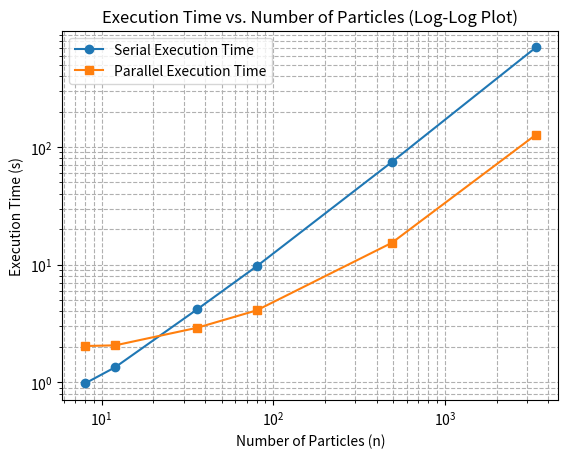

Write the Python code that produced this figure.
import numpy as np
import matplotlib.pyplot as plt

# Data input (number of particles and execution time)
n_particles = np.array([8, 12, 36, 80, 490, 3380])
exec_time_parallel = np.array([2.03082, 2.05755, 2.90341, 4.08241, 15.3324, 127.358])
exec_time_serial = np.array([0.975238, 1.34032, 4.16485, 9.68295, 74.7066, 703.801])

# Create log-log plot using the data
plt.figure()

# Plot log-log data
# plt.loglog(n_particles, exec_time_serial, 'o-', label='Measured Time')
plt.loglog(n_particles, exec_time_serial, 'o-', label='Serial Execution Time')
plt.loglog(n_particles, exec_time_parallel, 's-', label='Parallel Execution Time')


# Labeling the plot
plt.xlabel('Number of Particles (n)')
plt.ylabel('Execution Time (s)')
plt.title('Execution Time vs. Number of Particles (Log-Log Plot)')
plt.legend()
plt.grid(True, which="both", ls="--")

# Save the plot
plt.savefig('serial_parallel_particle_time_comparison.png')

# Show the plot
plt.show()
